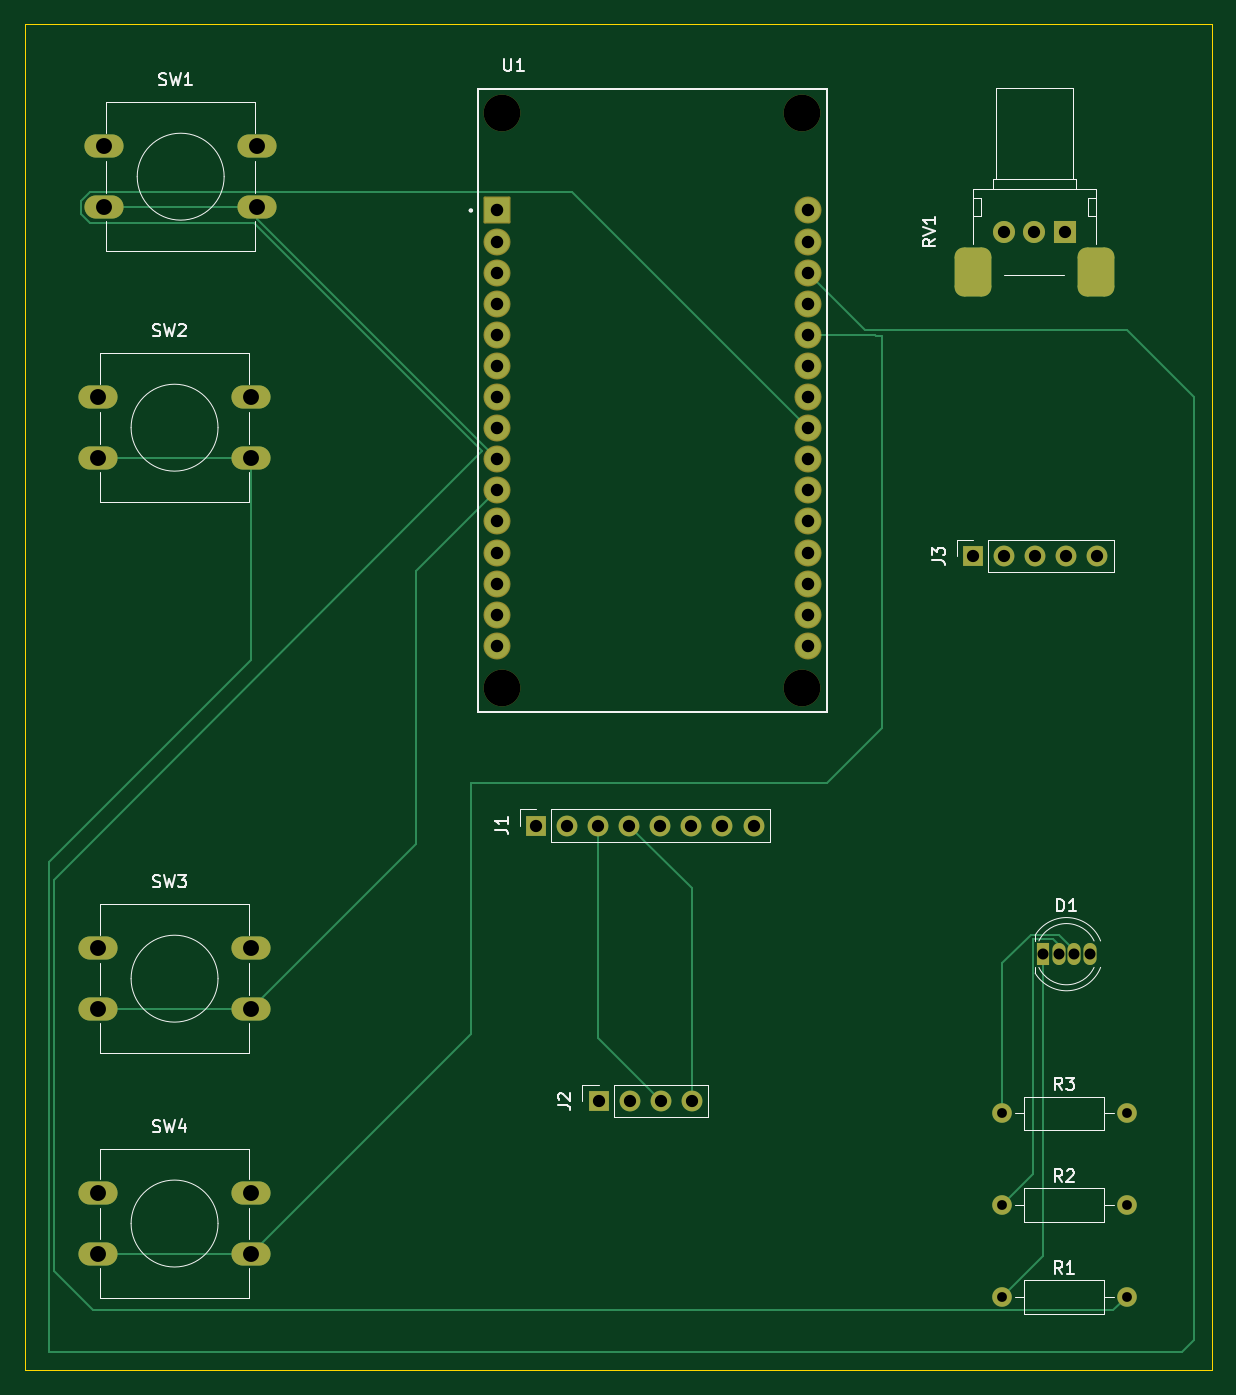
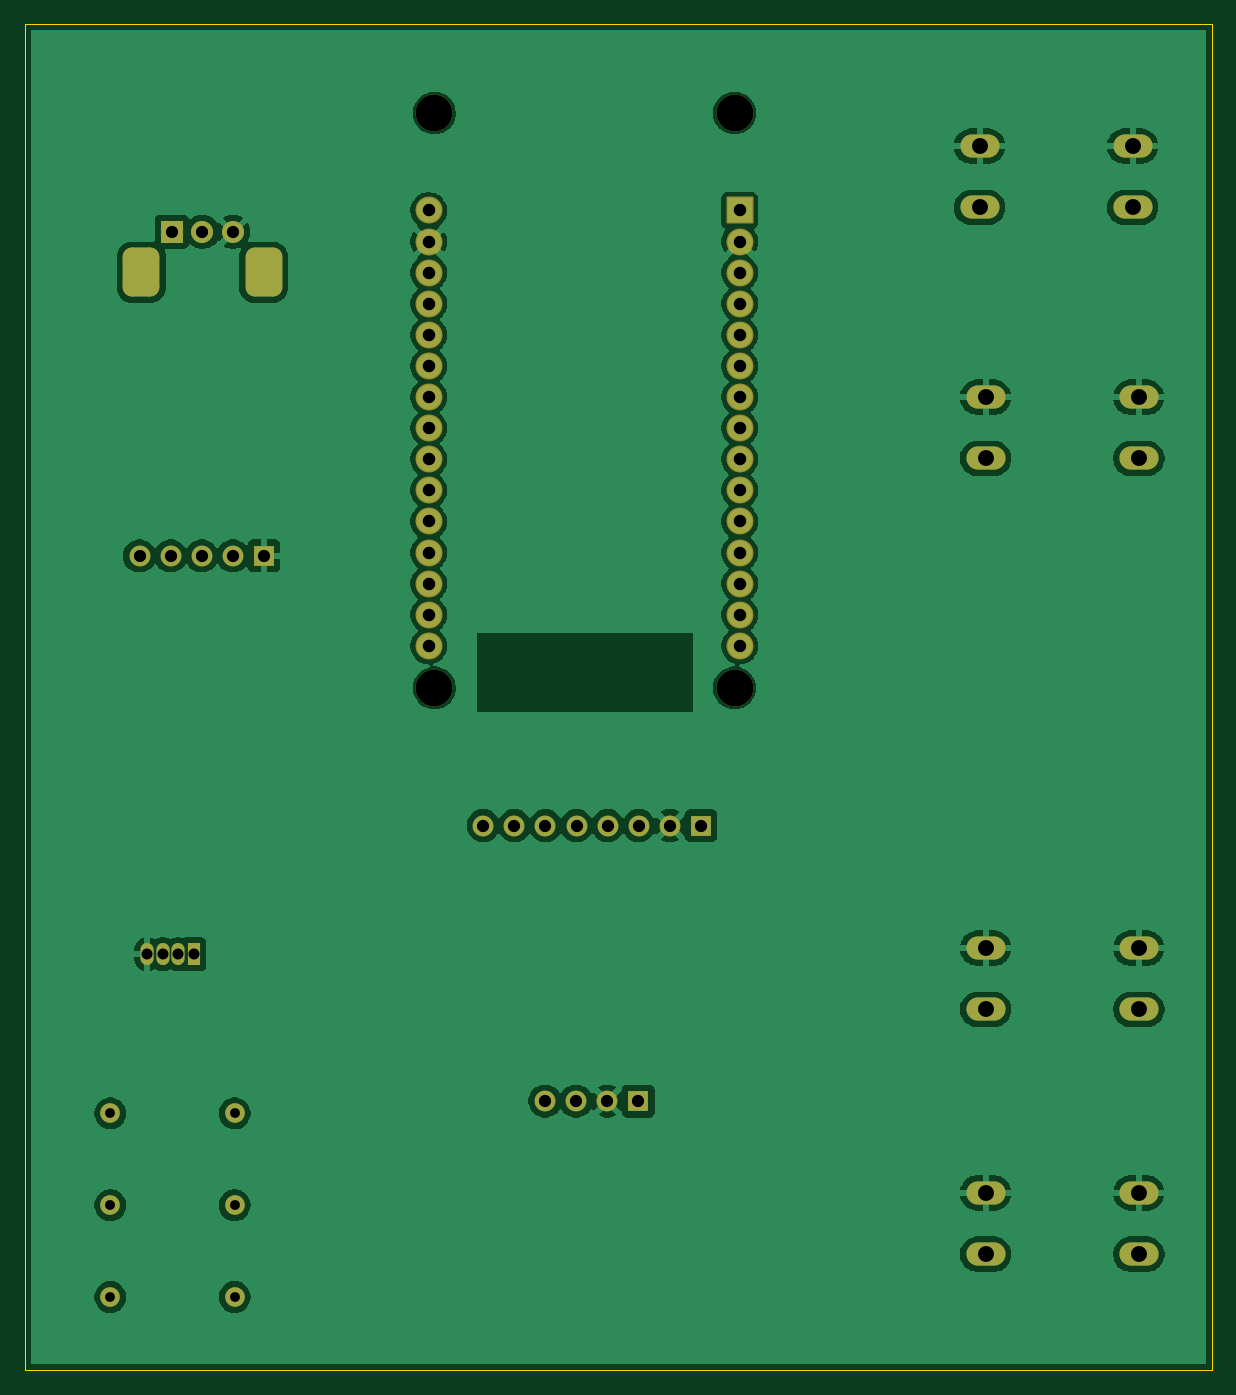
Circuit board: 13 layer files. Board 97.0 x 110.0 mm.
- bottom_copper: SkyForge-B_Cu.gbr (118738 bytes)
- bottom_mask: SkyForge-B_Mask.gbr (3842 bytes)
- paste: SkyForge-B_Paste.gbr (451 bytes)
- bottom_silk: SkyForge-B_Silkscreen.gbr (452 bytes)
- outline: SkyForge-Edge_Cuts.gbr (608 bytes)
- top_copper: SkyForge-F_Cu.gbr (9476 bytes)
- top_mask: SkyForge-F_Mask.gbr (3842 bytes)
- paste: SkyForge-F_Paste.gbr (451 bytes)
- top_silk: SkyForge-F_Silkscreen.gbr (20746 bytes)
- inner_copper: SkyForge-In1_Cu.gbr (7046 bytes)
- inner_copper: SkyForge-In2_Cu.gbr (6401 bytes)
- drill: SkyForge-NPTH.drl (391 bytes)
- drill: SkyForge-PTH.drl (1803 bytes)

=== bottom_copper: SkyForge-B_Cu.gbr (118738 bytes, source omitted) ===
=== bottom_mask: SkyForge-B_Mask.gbr ===
%TF.GenerationSoftware,KiCad,Pcbnew,9.0.6*%
%TF.CreationDate,2026-09-04T22:22:20+05:30*%
%TF.ProjectId,SkyForge,536b7946-6f72-4676-952e-6b696361645f,rev?*%
%TF.SameCoordinates,Original*%
%TF.FileFunction,Soldermask,Bot*%
%TF.FilePolarity,Negative*%
%FSLAX46Y46*%
G04 Gerber Fmt 4.6, Leading zero omitted, Abs format (unit mm)*
G04 Created by KiCad (PCBNEW 9.0.6) date 2026-09-04 22:22:20*
%MOMM*%
%LPD*%
G01*
G04 APERTURE LIST*
G04 Aperture macros list*
%AMRoundRect*
0 Rectangle with rounded corners*
0 $1 Rounding radius*
0 $2 $3 $4 $5 $6 $7 $8 $9 X,Y pos of 4 corners*
0 Add a 4 corners polygon primitive as box body*
4,1,4,$2,$3,$4,$5,$6,$7,$8,$9,$2,$3,0*
0 Add four circle primitives for the rounded corners*
1,1,$1+$1,$2,$3*
1,1,$1+$1,$4,$5*
1,1,$1+$1,$6,$7*
1,1,$1+$1,$8,$9*
0 Add four rect primitives between the rounded corners*
20,1,$1+$1,$2,$3,$4,$5,0*
20,1,$1+$1,$4,$5,$6,$7,0*
20,1,$1+$1,$6,$7,$8,$9,0*
20,1,$1+$1,$8,$9,$2,$3,0*%
G04 Aperture macros list end*
%ADD10C,3.000000*%
%ADD11C,2.204000*%
%ADD12RoundRect,0.102000X-1.000000X-1.000000X1.000000X-1.000000X1.000000X1.000000X-1.000000X1.000000X0*%
%ADD13O,3.200000X1.900000*%
%ADD14RoundRect,0.750000X0.750000X-1.250000X0.750000X1.250000X-0.750000X1.250000X-0.750000X-1.250000X0*%
%ADD15C,1.800000*%
%ADD16R,1.800000X1.800000*%
%ADD17C,1.600000*%
%ADD18C,1.700000*%
%ADD19R,1.700000X1.700000*%
%ADD20O,1.070000X1.800000*%
%ADD21R,1.070000X1.800000*%
G04 APERTURE END LIST*
D10*
%TO.C,U1*%
X139020000Y-46300000D03*
X163530000Y-46300000D03*
X163530000Y-93250000D03*
X139020000Y-93250000D03*
D11*
X164000000Y-89820000D03*
X164000000Y-87280000D03*
X164000000Y-84740000D03*
X164000000Y-82200000D03*
X164000000Y-79660000D03*
X164000000Y-77120000D03*
X164000000Y-74580000D03*
X164000000Y-72040000D03*
X164000000Y-69500000D03*
X164000000Y-66960000D03*
X164000000Y-64420000D03*
X164000000Y-61880000D03*
X164000000Y-59340000D03*
X164000000Y-56800000D03*
X164000000Y-54260000D03*
X138600000Y-89820000D03*
X138600000Y-87280000D03*
X138600000Y-84740000D03*
X138600000Y-82200000D03*
X138600000Y-79660000D03*
X138600000Y-77120000D03*
X138600000Y-74580000D03*
X138600000Y-72040000D03*
X138600000Y-69500000D03*
X138600000Y-66960000D03*
X138600000Y-64420000D03*
X138600000Y-61880000D03*
X138600000Y-59340000D03*
X138600000Y-56800000D03*
D12*
X138600000Y-54260000D03*
%TD*%
D13*
%TO.C,SW4*%
X118500000Y-139500000D03*
X106000000Y-139500000D03*
X118500000Y-134500000D03*
X106000000Y-134500000D03*
%TD*%
%TO.C,SW2*%
X118500000Y-74500000D03*
X106000000Y-74500000D03*
X118500000Y-69500000D03*
X106000000Y-69500000D03*
%TD*%
D14*
%TO.C,RV1*%
X177475000Y-59300000D03*
X187475000Y-59300000D03*
D15*
X179975000Y-56000000D03*
X182475000Y-56000000D03*
D16*
X184975000Y-56000000D03*
%TD*%
D17*
%TO.C,R3*%
X190000000Y-128000000D03*
X179840000Y-128000000D03*
%TD*%
D18*
%TO.C,J3*%
X187610000Y-82475000D03*
X185070000Y-82475000D03*
X182530000Y-82475000D03*
X179990000Y-82475000D03*
D19*
X177450000Y-82475000D03*
%TD*%
D18*
%TO.C,J2*%
X154500000Y-127000000D03*
X151960000Y-127000000D03*
X149420000Y-127000000D03*
D19*
X146880000Y-127000000D03*
%TD*%
D13*
%TO.C,SW1*%
X119000000Y-54000000D03*
X106500000Y-54000000D03*
X119000000Y-49000000D03*
X106500000Y-49000000D03*
%TD*%
%TO.C,SW3*%
X118500000Y-119500000D03*
X106000000Y-119500000D03*
X118500000Y-114500000D03*
X106000000Y-114500000D03*
%TD*%
D18*
%TO.C,J1*%
X159540000Y-104500000D03*
X157000000Y-104500000D03*
X154460000Y-104500000D03*
X151920000Y-104500000D03*
X149380000Y-104500000D03*
X146840000Y-104500000D03*
X144300000Y-104500000D03*
D19*
X141760000Y-104500000D03*
%TD*%
D17*
%TO.C,R2*%
X190000000Y-135500000D03*
X179840000Y-135500000D03*
%TD*%
%TO.C,R1*%
X190000000Y-143000000D03*
X179840000Y-143000000D03*
%TD*%
D20*
%TO.C,D1*%
X187000000Y-115000000D03*
X185730000Y-115000000D03*
X184460000Y-115000000D03*
D21*
X183190000Y-115000000D03*
%TD*%
M02*

=== paste: SkyForge-B_Paste.gbr ===
%TF.GenerationSoftware,KiCad,Pcbnew,9.0.6*%
%TF.CreationDate,2026-09-04T22:22:20+05:30*%
%TF.ProjectId,SkyForge,536b7946-6f72-4676-952e-6b696361645f,rev?*%
%TF.SameCoordinates,Original*%
%TF.FileFunction,Paste,Bot*%
%TF.FilePolarity,Positive*%
%FSLAX46Y46*%
G04 Gerber Fmt 4.6, Leading zero omitted, Abs format (unit mm)*
G04 Created by KiCad (PCBNEW 9.0.6) date 2026-09-04 22:22:20*
%MOMM*%
%LPD*%
G01*
G04 APERTURE LIST*
G04 APERTURE END LIST*
M02*

=== bottom_silk: SkyForge-B_Silkscreen.gbr ===
%TF.GenerationSoftware,KiCad,Pcbnew,9.0.6*%
%TF.CreationDate,2026-09-04T22:22:20+05:30*%
%TF.ProjectId,SkyForge,536b7946-6f72-4676-952e-6b696361645f,rev?*%
%TF.SameCoordinates,Original*%
%TF.FileFunction,Legend,Bot*%
%TF.FilePolarity,Positive*%
%FSLAX46Y46*%
G04 Gerber Fmt 4.6, Leading zero omitted, Abs format (unit mm)*
G04 Created by KiCad (PCBNEW 9.0.6) date 2026-09-04 22:22:20*
%MOMM*%
%LPD*%
G01*
G04 APERTURE LIST*
G04 APERTURE END LIST*
M02*

=== outline: SkyForge-Edge_Cuts.gbr ===
%TF.GenerationSoftware,KiCad,Pcbnew,9.0.6*%
%TF.CreationDate,2026-09-04T22:22:20+05:30*%
%TF.ProjectId,SkyForge,536b7946-6f72-4676-952e-6b696361645f,rev?*%
%TF.SameCoordinates,Original*%
%TF.FileFunction,Profile,NP*%
%FSLAX46Y46*%
G04 Gerber Fmt 4.6, Leading zero omitted, Abs format (unit mm)*
G04 Created by KiCad (PCBNEW 9.0.6) date 2026-09-04 22:22:20*
%MOMM*%
%LPD*%
G01*
G04 APERTURE LIST*
%TA.AperFunction,Profile*%
%ADD10C,0.050000*%
%TD*%
G04 APERTURE END LIST*
D10*
X100000000Y-39000000D02*
X197000000Y-39000000D01*
X197000000Y-149000000D01*
X100000000Y-149000000D01*
X100000000Y-39000000D01*
M02*

=== top_copper: SkyForge-F_Cu.gbr (9476 bytes, source omitted) ===
=== top_mask: SkyForge-F_Mask.gbr ===
%TF.GenerationSoftware,KiCad,Pcbnew,9.0.6*%
%TF.CreationDate,2026-09-04T22:22:20+05:30*%
%TF.ProjectId,SkyForge,536b7946-6f72-4676-952e-6b696361645f,rev?*%
%TF.SameCoordinates,Original*%
%TF.FileFunction,Soldermask,Top*%
%TF.FilePolarity,Negative*%
%FSLAX46Y46*%
G04 Gerber Fmt 4.6, Leading zero omitted, Abs format (unit mm)*
G04 Created by KiCad (PCBNEW 9.0.6) date 2026-09-04 22:22:20*
%MOMM*%
%LPD*%
G01*
G04 APERTURE LIST*
G04 Aperture macros list*
%AMRoundRect*
0 Rectangle with rounded corners*
0 $1 Rounding radius*
0 $2 $3 $4 $5 $6 $7 $8 $9 X,Y pos of 4 corners*
0 Add a 4 corners polygon primitive as box body*
4,1,4,$2,$3,$4,$5,$6,$7,$8,$9,$2,$3,0*
0 Add four circle primitives for the rounded corners*
1,1,$1+$1,$2,$3*
1,1,$1+$1,$4,$5*
1,1,$1+$1,$6,$7*
1,1,$1+$1,$8,$9*
0 Add four rect primitives between the rounded corners*
20,1,$1+$1,$2,$3,$4,$5,0*
20,1,$1+$1,$4,$5,$6,$7,0*
20,1,$1+$1,$6,$7,$8,$9,0*
20,1,$1+$1,$8,$9,$2,$3,0*%
G04 Aperture macros list end*
%ADD10C,3.000000*%
%ADD11C,2.204000*%
%ADD12RoundRect,0.102000X-1.000000X-1.000000X1.000000X-1.000000X1.000000X1.000000X-1.000000X1.000000X0*%
%ADD13O,3.200000X1.900000*%
%ADD14RoundRect,0.750000X0.750000X-1.250000X0.750000X1.250000X-0.750000X1.250000X-0.750000X-1.250000X0*%
%ADD15C,1.800000*%
%ADD16R,1.800000X1.800000*%
%ADD17C,1.600000*%
%ADD18C,1.700000*%
%ADD19R,1.700000X1.700000*%
%ADD20O,1.070000X1.800000*%
%ADD21R,1.070000X1.800000*%
G04 APERTURE END LIST*
D10*
%TO.C,U1*%
X139020000Y-46300000D03*
X163530000Y-46300000D03*
X163530000Y-93250000D03*
X139020000Y-93250000D03*
D11*
X164000000Y-89820000D03*
X164000000Y-87280000D03*
X164000000Y-84740000D03*
X164000000Y-82200000D03*
X164000000Y-79660000D03*
X164000000Y-77120000D03*
X164000000Y-74580000D03*
X164000000Y-72040000D03*
X164000000Y-69500000D03*
X164000000Y-66960000D03*
X164000000Y-64420000D03*
X164000000Y-61880000D03*
X164000000Y-59340000D03*
X164000000Y-56800000D03*
X164000000Y-54260000D03*
X138600000Y-89820000D03*
X138600000Y-87280000D03*
X138600000Y-84740000D03*
X138600000Y-82200000D03*
X138600000Y-79660000D03*
X138600000Y-77120000D03*
X138600000Y-74580000D03*
X138600000Y-72040000D03*
X138600000Y-69500000D03*
X138600000Y-66960000D03*
X138600000Y-64420000D03*
X138600000Y-61880000D03*
X138600000Y-59340000D03*
X138600000Y-56800000D03*
D12*
X138600000Y-54260000D03*
%TD*%
D13*
%TO.C,SW4*%
X118500000Y-139500000D03*
X106000000Y-139500000D03*
X118500000Y-134500000D03*
X106000000Y-134500000D03*
%TD*%
%TO.C,SW2*%
X118500000Y-74500000D03*
X106000000Y-74500000D03*
X118500000Y-69500000D03*
X106000000Y-69500000D03*
%TD*%
D14*
%TO.C,RV1*%
X177475000Y-59300000D03*
X187475000Y-59300000D03*
D15*
X179975000Y-56000000D03*
X182475000Y-56000000D03*
D16*
X184975000Y-56000000D03*
%TD*%
D17*
%TO.C,R3*%
X190000000Y-128000000D03*
X179840000Y-128000000D03*
%TD*%
D18*
%TO.C,J3*%
X187610000Y-82475000D03*
X185070000Y-82475000D03*
X182530000Y-82475000D03*
X179990000Y-82475000D03*
D19*
X177450000Y-82475000D03*
%TD*%
D18*
%TO.C,J2*%
X154500000Y-127000000D03*
X151960000Y-127000000D03*
X149420000Y-127000000D03*
D19*
X146880000Y-127000000D03*
%TD*%
D13*
%TO.C,SW1*%
X119000000Y-54000000D03*
X106500000Y-54000000D03*
X119000000Y-49000000D03*
X106500000Y-49000000D03*
%TD*%
%TO.C,SW3*%
X118500000Y-119500000D03*
X106000000Y-119500000D03*
X118500000Y-114500000D03*
X106000000Y-114500000D03*
%TD*%
D18*
%TO.C,J1*%
X159540000Y-104500000D03*
X157000000Y-104500000D03*
X154460000Y-104500000D03*
X151920000Y-104500000D03*
X149380000Y-104500000D03*
X146840000Y-104500000D03*
X144300000Y-104500000D03*
D19*
X141760000Y-104500000D03*
%TD*%
D17*
%TO.C,R2*%
X190000000Y-135500000D03*
X179840000Y-135500000D03*
%TD*%
%TO.C,R1*%
X190000000Y-143000000D03*
X179840000Y-143000000D03*
%TD*%
D20*
%TO.C,D1*%
X187000000Y-115000000D03*
X185730000Y-115000000D03*
X184460000Y-115000000D03*
D21*
X183190000Y-115000000D03*
%TD*%
M02*

=== paste: SkyForge-F_Paste.gbr ===
%TF.GenerationSoftware,KiCad,Pcbnew,9.0.6*%
%TF.CreationDate,2026-09-04T22:22:20+05:30*%
%TF.ProjectId,SkyForge,536b7946-6f72-4676-952e-6b696361645f,rev?*%
%TF.SameCoordinates,Original*%
%TF.FileFunction,Paste,Top*%
%TF.FilePolarity,Positive*%
%FSLAX46Y46*%
G04 Gerber Fmt 4.6, Leading zero omitted, Abs format (unit mm)*
G04 Created by KiCad (PCBNEW 9.0.6) date 2026-09-04 22:22:20*
%MOMM*%
%LPD*%
G01*
G04 APERTURE LIST*
G04 APERTURE END LIST*
M02*

=== top_silk: SkyForge-F_Silkscreen.gbr (20746 bytes, source omitted) ===
=== inner_copper: SkyForge-In1_Cu.gbr (7046 bytes, source omitted) ===
=== inner_copper: SkyForge-In2_Cu.gbr (6401 bytes, source omitted) ===
=== drill: SkyForge-NPTH.drl ===
M48
; DRILL file {KiCad 9.0.6} date 2026-09-04T22:22:49+0530
; FORMAT={-:-/ absolute / metric / decimal}
; #@! TF.CreationDate,2026-09-04T22:22:49+05:30
; #@! TF.GenerationSoftware,Kicad,Pcbnew,9.0.6
; #@! TF.FileFunction,NonPlated,1,4,NPTH
FMAT,2
METRIC
; #@! TA.AperFunction,NonPlated,NPTH,ComponentDrill
T1C3.000
%
G90
G05
T1
X139.02Y-46.3
X139.02Y-93.25
X163.53Y-46.3
X163.53Y-93.25
M30

=== drill: SkyForge-PTH.drl ===
M48
; DRILL file {KiCad 9.0.6} date 2026-09-04T22:22:49+0530
; FORMAT={-:-/ absolute / metric / decimal}
; #@! TF.CreationDate,2026-09-04T22:22:49+05:30
; #@! TF.GenerationSoftware,Kicad,Pcbnew,9.0.6
; #@! TF.FileFunction,Plated,1,4,PTH
FMAT,2
METRIC
; #@! TA.AperFunction,Plated,PTH,ComponentDrill
T1C0.800
; #@! TA.AperFunction,Plated,PTH,ComponentDrill
T2C0.900
; #@! TA.AperFunction,Plated,PTH,ComponentDrill
T3C1.000
; #@! TA.AperFunction,Plated,PTH,ComponentDrill
T4C1.020
; #@! TA.AperFunction,Plated,PTH,ComponentDrill
T5C1.300
; #@! TA.AperFunction,Plated,PTH,ComponentDrill
T6C1.800
%
G90
G05
T1
X179.84Y-128.0
X179.84Y-135.5
X179.84Y-143.0
X190.0Y-128.0
X190.0Y-135.5
X190.0Y-143.0
T2
X183.19Y-115.0
X184.46Y-115.0
X185.73Y-115.0
X187.0Y-115.0
T3
X141.76Y-104.5
X144.3Y-104.5
X146.84Y-104.5
X146.88Y-127.0
X149.38Y-104.5
X149.42Y-127.0
X151.92Y-104.5
X151.96Y-127.0
X154.46Y-104.5
X154.5Y-127.0
X157.0Y-104.5
X159.54Y-104.5
X177.45Y-82.475
X179.975Y-56.0
X179.99Y-82.475
X182.475Y-56.0
X182.53Y-82.475
X184.975Y-56.0
X185.07Y-82.475
X187.61Y-82.475
T4
X138.6Y-54.26
X138.6Y-56.8
X138.6Y-59.34
X138.6Y-61.88
X138.6Y-64.42
X138.6Y-66.96
X138.6Y-69.5
X138.6Y-72.04
X138.6Y-74.58
X138.6Y-77.12
X138.6Y-79.66
X138.6Y-82.2
X138.6Y-84.74
X138.6Y-87.28
X138.6Y-89.82
X164.0Y-54.26
X164.0Y-56.8
X164.0Y-59.34
X164.0Y-61.88
X164.0Y-64.42
X164.0Y-66.96
X164.0Y-69.5
X164.0Y-72.04
X164.0Y-74.58
X164.0Y-77.12
X164.0Y-79.66
X164.0Y-82.2
X164.0Y-84.74
X164.0Y-87.28
X164.0Y-89.82
T5
X106.0Y-69.5
X106.0Y-74.5
X106.0Y-114.5
X106.0Y-119.5
X106.0Y-134.5
X106.0Y-139.5
X106.5Y-49.0
X106.5Y-54.0
X118.5Y-69.5
X118.5Y-74.5
X118.5Y-114.5
X118.5Y-119.5
X118.5Y-134.5
X118.5Y-139.5
X119.0Y-49.0
X119.0Y-54.0
T6
G00X177.475Y-59.45
M15
G01X177.475Y-59.15
M16
G05
G00X187.475Y-59.45
M15
G01X187.475Y-59.15
M16
G05
M30
